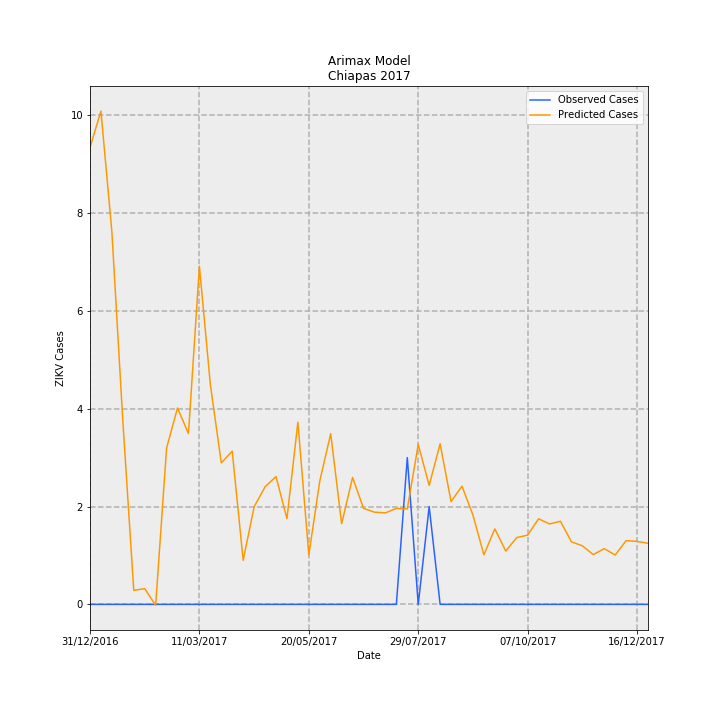

The table this chart was drawn from, first rows:
Date, predictions_incidence, observed_incidence, Predicted Cases, Observed Cases, error
31/12/2016, 0.179, 0.0, 9.339, 0.0, -9.339
07/01/2017, 0.1933, 0.0, 10.09, 0.0, -10.09
14/01/2017, 0.1459, 0.0, 7.614, 0.0, -7.614
21/01/2017, 0.0719, 0.0, 3.752, 0.0, -3.752
28/01/2017, 0.005501, 0.0, 0.287, 0.0, -0.287
04/02/2017, 0.00617, 0.0, 0.322, 0.0, -0.322
11/02/2017, -0.0003591, 0.0, -0.01874, 0.0, 0.01874
18/02/2017, 0.06125, 0.0, 3.196, 0.0, -3.196
25/02/2017, 0.07696, 0.0, 4.015, 0.0, -4.015
04/03/2017, 0.06693, 0.0, 3.492, 0.0, -3.492
11/03/2017, 0.1325, 0.0, 6.913, 0.0, -6.913
18/03/2017, 0.08611, 0.0, 4.493, 0.0, -4.493
25/03/2017, 0.05544, 0.0, 2.893, 0.0, -2.893
01/04/2017, 0.06001, 0.0, 3.131, 0.0, -3.131
08/04/2017, 0.01725, 0.0, 0.8999, 0.0, -0.8999
15/04/2017, 0.03822, 0.0, 1.994, 0.0, -1.994
22/04/2017, 0.04605, 0.0, 2.403, 0.0, -2.403
29/04/2017, 0.05008, 0.0, 2.613, 0.0, -2.613
06/05/2017, 0.0336, 0.0, 1.753, 0.0, -1.753
13/05/2017, 0.07139, 0.0, 3.725, 0.0, -3.725
20/05/2017, 0.01936, 0.0, 1.01, 0.0, -1.01
27/05/2017, 0.04831, 0.0, 2.521, 0.0, -2.521
03/06/2017, 0.06688, 0.0, 3.49, 0.0, -3.49
10/06/2017, 0.03159, 0.0, 1.648, 0.0, -1.648
17/06/2017, 0.04975, 0.0, 2.596, 0.0, -2.596
24/06/2017, 0.03761, 0.0, 1.963, 0.0, -1.963
01/07/2017, 0.03613, 0.0, 1.885, 0.0, -1.885
08/07/2017, 0.03584, 0.0, 1.87, 0.0, -1.87
15/07/2017, 0.03761, 0.0, 1.963, 0.0, -1.963
22/07/2017, 0.03738, 0.05749, 1.951, 3.0, 1.049
29/07/2017, 0.06264, 0.0, 3.269, 0.0, -3.269
05/08/2017, 0.04662, 0.03833, 2.433, 2.0, -0.4326
12/08/2017, 0.0629, 0.0, 3.282, 0.0, -3.282
19/08/2017, 0.04028, 0.0, 2.102, 0.0, -2.102
26/08/2017, 0.04631, 0.0, 2.417, 0.0, -2.417
02/09/2017, 0.03501, 0.0, 1.827, 0.0, -1.827
09/09/2017, 0.01941, 0.0, 1.013, 0.0, -1.013
16/09/2017, 0.02958, 0.0, 1.543, 0.0, -1.543
23/09/2017, 0.02088, 0.0, 1.089, 0.0, -1.089
30/09/2017, 0.02618, 0.0, 1.366, 0.0, -1.366
07/10/2017, 0.02713, 0.0, 1.416, 0.0, -1.416
14/10/2017, 0.03353, 0.0, 1.75, 0.0, -1.75
21/10/2017, 0.03152, 0.0, 1.645, 0.0, -1.645
28/10/2017, 0.03255, 0.0, 1.699, 0.0, -1.699
04/11/2017, 0.02452, 0.0, 1.279, 0.0, -1.279
11/11/2017, 0.02294, 0.0, 1.197, 0.0, -1.197
18/11/2017, 0.0195, 0.0, 1.018, 0.0, -1.018
25/11/2017, 0.02185, 0.0, 1.14, 0.0, -1.14
02/12/2017, 0.01933, 0.0, 1.008, 0.0, -1.008
09/12/2017, 0.02497, 0.0, 1.303, 0.0, -1.303
16/12/2017, 0.02468, 0.0, 1.288, 0.0, -1.288
23/12/2017, 0.02395, 0.0, 1.25, 0.0, -1.25
